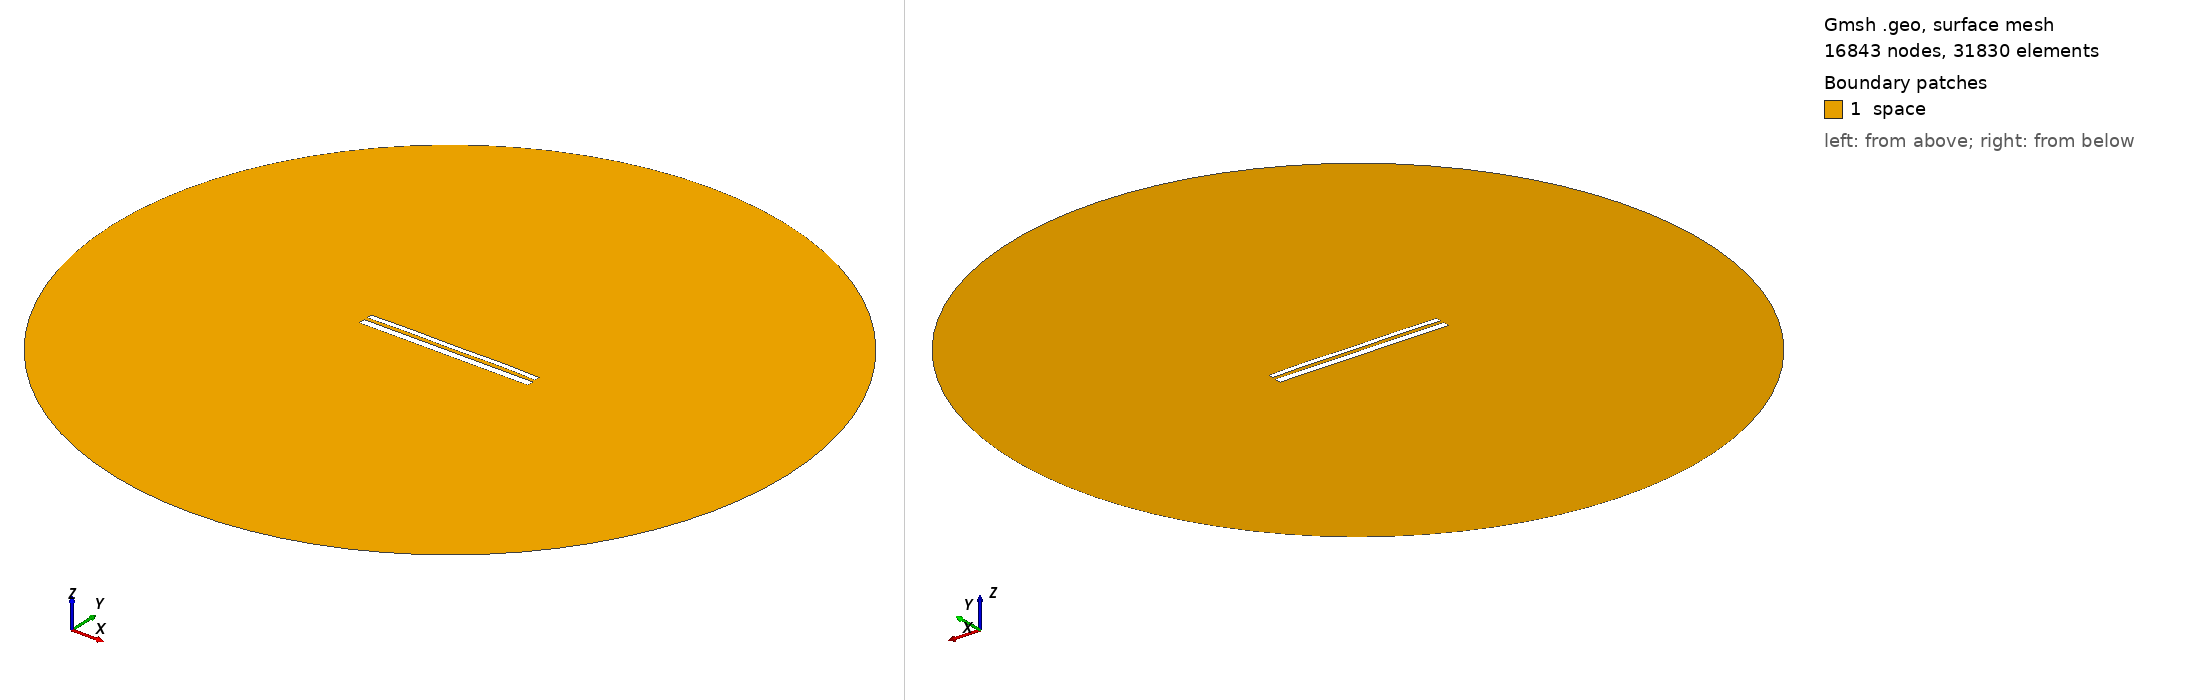

Gmsh geometry script, surface-meshed: 16843 nodes, 31830 surface elements. Boundary patches (legend numbers): 1 space. Left view from above one corner, right view from below the opposite corner. Legend entries are the model's physical surfaces. The drawing asked Gmsh for element sizes between 1% and 20% of the model's largest extent; the script's own settings can give other sizes.

=== 1374.geo (drawn) ===
//---------------------------------------
// Geometry kernel
//---------------------------------------

SetFactory("OpenCASCADE");



//---------------------------------------
// Parameters of the geometry
//---------------------------------------

// Overetch of the upper plate
overetch = 0.375;

// Distance between the plates
distance = 1.75;

// Discretization over the x axis (for the deformation)
nx = 50; 

// Length of the plate
L = 100 - overetch; 

// Number of modes
n = 4; 

// 1st mode coefficient
coeff(1) = 0.15;
beta(1) = 0.596864 * 3.1415926535 / L;

// 2nd mode coefficient
coeff(2) = 0.15;
beta(2) = 1.49418 * 3.1415926535 / L;

// 3rd mode coefficient
coeff(3) = 0.0;
beta(3) = 2.50025 * 3.1415926535 / L;

// 4th mode coefficient
coeff(4) = 0.15;
beta(4) = 3.49999 * 3.1415926535 / L;



//---------------------------------------
// Upper plate (deformed rectangle)
//---------------------------------------

// Coordiantes of the upper plate
xmin = -50;
xmax = 50 - overetch;

// Height of the upper plate
yheight = 4 - 2 * overetch;

// Indexes of the points
UpperID[] = {};
LowerID[] = {};
LeftID[] = {};
RightID[] = {};

// Point index
p = 1;

// Horizontal edges
For i In {1:nx}
    x = xmin + (i-1)*(xmax - xmin)/(nx-1);

    y_bottom = distance / 2 + overetch;
    For j In {1:n}
        C = (Cosh(beta(j)*L) + Cos(beta(j)*L)) / (Sinh(beta(j)*L) + Sin(beta(j)*L));
        y_bottom  = y_bottom + coeff(j) * (Cosh(beta(j)*(x+50)) - Cos(beta(j)*(x+50)) - C * (Sinh(beta(j)*(x+50)) - Sin(beta(j)*(x+50))));
    EndFor

    y_top = y_bottom + yheight;

    Point(p) = {x, y_top, 0, 1.0};
    UpperID[i] = p;
    p = p + 1;

    Point(p) = {x, y_bottom, 0, 1.0};
    LowerID[i] = p;
    p = p + 1;
EndFor

// Create point lists
UpperPts[] = {}; LowerPts[] = {};
For i In {1:nx}
  UpperPts[] += {UpperID[i]};
  LowerPts[] += {LowerID[i]};
EndFor

// Build splines
Spline(1) = {UpperPts[]};
Spline(2) = {LowerPts[]};
Line(3) = {LowerPts[nx-1], UpperPts[nx-1]};
Line(4) = {LowerPts[0], UpperPts[0]};

// Build the plane surface
Curve Loop(1) = {2, 3, -1, -4};
Plane Surface(1) = {1};



//---------------------------------------
// Lower plate (rectangle)
//---------------------------------------

// Vertices
Point(1001) = {-50, -1, 0, 1.0};
Point(1002) = { 50, -1, 0, 1.0};
Point(1003) = { 50,  -5, 0, 1.0};
Point(1004) = {-50,  -5, 0, 1.0};

// Edges
Line(5) = {1001, 1002};
Line(6) = {1002, 1003};
Line(7) = {1003, 1004};
Line(8) = {1004, 1001};

// Plane surface
Line Loop(2) = {5, 6, 7, 8};
Plane Surface(2) = {2}; 



//---------------------------------------
// Outer (fictious) boundary
//---------------------------------------

// Points
Point(1005) = {0, 0, 0};       // Center
Point(1006) = {200, 0, 0};     // Start point
Point(1007) = {0, 200, 0};     // 90 degrees
Point(1008) = {-200, 0, 0};    // 180 degrees
Point(1009) = {0, -200, 0};    // 270 degrees

// Circle arcs (each needs start, center, end)
Circle(9) = {1006, 1005, 1007};
Circle(10) = {1007, 1005, 1008};
Circle(11) = {1008, 1005, 1009};
Circle(12) = {1009, 1005, 1006};

// Plane surface for the entire domain
Curve Loop(3) = {9, 10, 11, 12};
Surface(3) = {3};

// Subtract the plates from the whole domain to obtain the actual domain where we want to solve the equations
BooleanDifference{ Surface{3}; Delete; }{ Surface{1}; Surface{2}; Delete; }




//---------------------------------------
// Transfinite Lines/Curves
//---------------------------------------

// Set the number of points on the boundaries
r = 12;
d = 0.15;

// Plates
Transfinite Curve {1} = 50*r/4 Using Progression 1;
Transfinite Line {2} = 50*r Using Progression 1;
Transfinite Curve {3, 4} = 2*r Using Progression 1+d;
Transfinite Line {5} = 50*r Using Progression 1;
Transfinite Line {7} = 50*r/4 Using Progression 1;
Transfinite Line {6} = 2*r Using Progression 1+d;
Transfinite Line {8} = 2*r Using Progression 1-d;

// Outer boundary
Transfinite Line {9, 10, 11, 12} = 20 Using Progression 1;



//---------------------------------------
// Physical groups
//---------------------------------------                

// Physical curves (boundaries)
Physical Line("force_segment", 10) = {2};
Physical Line("upper_plate", 11) = {1, 3, 4};
Physical Line("lower_plate", 12) = {5, 6, 7, 8};
Physical Line("boundary", 20) = {9, 10, 11, 12};

// Physical Surfaces
Physical Surface("space", 30) = {3};



//---------------------------------------
// 6. Generate the Mesh
//---------------------------------------

// 2D mesh generation
Mesh 2;
